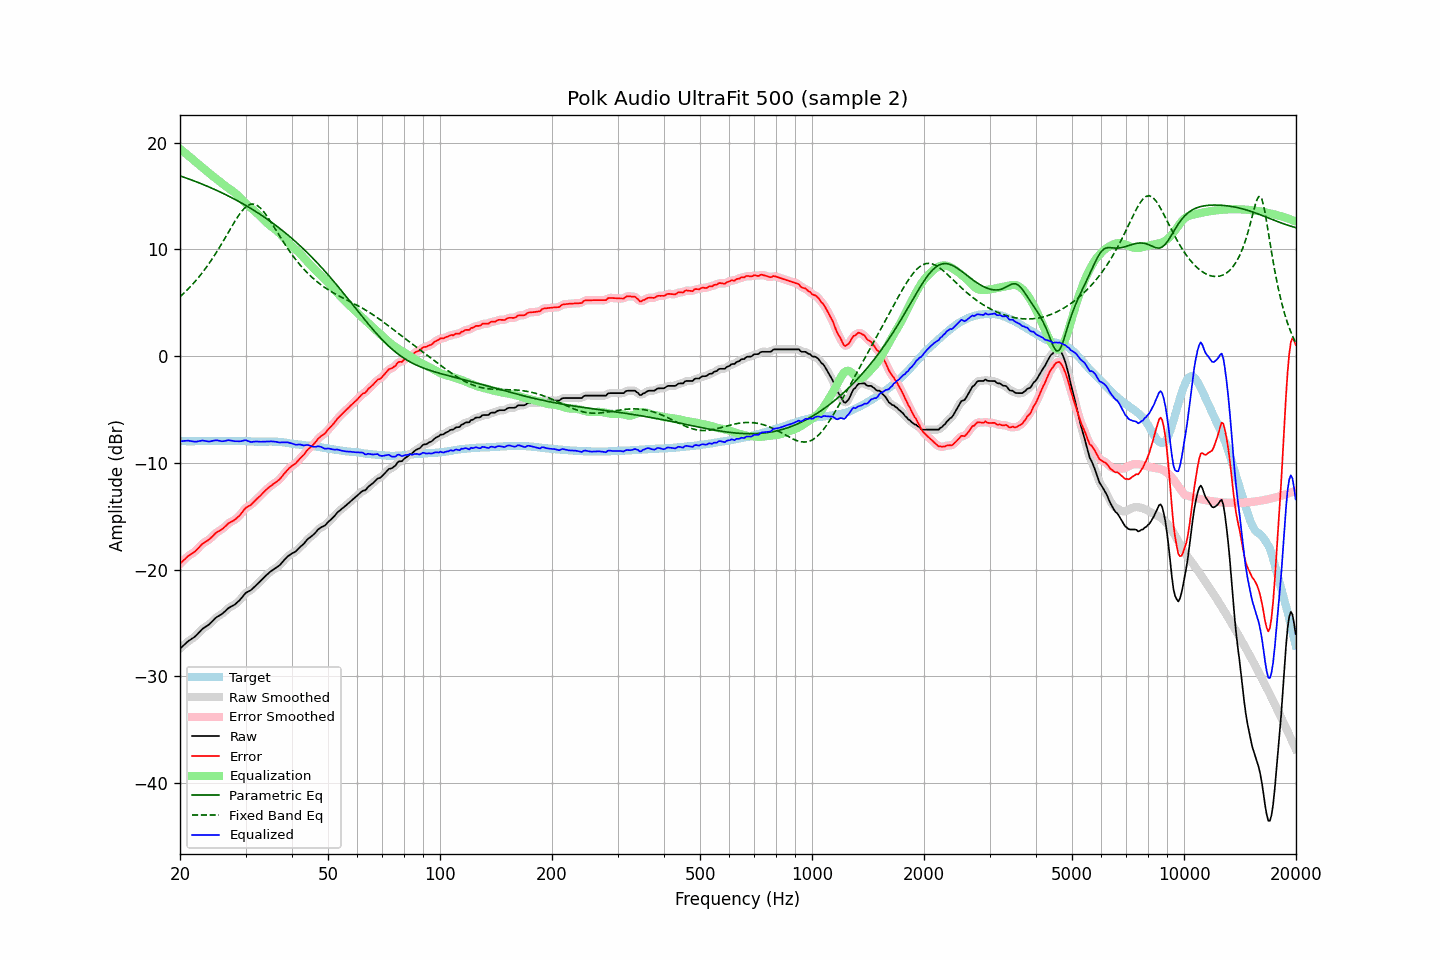

Source data for this figure (header and first rows):
frequency, raw, error, smoothed, error_smoothed, equalization, parametric_eq, fixed_band_eq, equalized_raw, equalized_smoothed, target
20.00, -27.40, -19.45, -27.40, -19.46, 19.41, 16.87, 5.55, -7.99, -7.99, -7.95
20.20, -27.26, -19.30, -27.26, -19.30, 19.29, 16.82, 5.69, -7.97, -7.97, -7.96
20.40, -27.12, -19.16, -27.12, -19.16, 19.17, 16.77, 5.83, -7.95, -7.95, -7.96
20.61, -26.98, -19.03, -26.98, -19.01, 19.04, 16.72, 5.97, -7.94, -7.94, -7.96
20.81, -26.85, -18.87, -26.85, -18.87, 18.92, 16.66, 6.12, -7.93, -7.93, -7.98
21.02, -26.71, -18.73, -26.72, -18.75, 18.79, 16.61, 6.27, -7.92, -7.93, -7.98
21.23, -26.61, -18.63, -26.61, -18.63, 18.66, 16.56, 6.43, -7.95, -7.94, -7.98
21.44, -26.51, -18.54, -26.51, -18.54, 18.54, 16.50, 6.59, -7.97, -7.97, -7.97
21.66, -26.41, -18.43, -26.41, -18.44, 18.42, 16.45, 6.75, -8.00, -8.00, -7.98
21.87, -26.31, -18.34, -26.30, -18.33, 18.29, 16.39, 6.92, -8.02, -8.01, -7.97
22.09, -26.18, -18.20, -26.17, -18.20, 18.16, 16.33, 7.09, -8.02, -8.01, -7.98
22.31, -26.02, -18.05, -26.02, -18.05, 18.03, 16.27, 7.27, -7.99, -8.00, -7.97
22.54, -25.86, -17.89, -25.86, -17.88, 17.90, 16.21, 7.45, -7.97, -7.96, -7.98
22.76, -25.70, -17.73, -25.70, -17.73, 17.76, 16.15, 7.64, -7.93, -7.93, -7.97
22.99, -25.54, -17.57, -25.56, -17.59, 17.64, 16.09, 7.83, -7.91, -7.92, -7.97
23.22, -25.44, -17.47, -25.44, -17.47, 17.51, 16.03, 8.03, -7.93, -7.93, -7.97
23.45, -25.34, -17.38, -25.34, -17.38, 17.39, 15.97, 8.23, -7.95, -7.96, -7.96
23.69, -25.25, -17.29, -25.25, -17.29, 17.26, 15.90, 8.44, -7.99, -7.99, -7.96
23.92, -25.15, -17.19, -25.14, -17.19, 17.14, 15.84, 8.65, -8.01, -8.00, -7.96
24.16, -25.01, -17.06, -25.01, -17.06, 17.02, 15.77, 8.87, -7.99, -7.99, -7.95
24.40, -24.86, -16.92, -24.86, -16.92, 16.90, 15.71, 9.09, -7.96, -7.96, -7.94
24.65, -24.70, -16.76, -24.70, -16.76, 16.78, 15.64, 9.32, -7.92, -7.92, -7.94
24.89, -24.55, -16.61, -24.56, -16.62, 16.66, 15.57, 9.55, -7.88, -7.89, -7.94
25.14, -24.43, -16.49, -24.44, -16.50, 16.54, 15.51, 9.79, -7.89, -7.89, -7.94
25.39, -24.34, -16.41, -24.34, -16.41, 16.42, 15.44, 10.03, -7.92, -7.92, -7.93
25.65, -24.25, -16.32, -24.25, -16.32, 16.30, 15.37, 10.28, -7.95, -7.95, -7.93
25.91, -24.16, -16.22, -24.15, -16.22, 16.18, 15.29, 10.53, -7.98, -7.97, -7.94
26.16, -24.04, -16.11, -24.04, -16.11, 16.07, 15.22, 10.79, -7.97, -7.97, -7.93
26.43, -23.90, -15.97, -23.90, -15.97, 15.96, 15.15, 11.04, -7.95, -7.94, -7.93
26.69, -23.76, -15.83, -23.76, -15.83, 15.85, 15.07, 11.30, -7.91, -7.91, -7.93
26.96, -23.61, -15.67, -23.63, -15.69, 15.74, 15.00, 11.56, -7.87, -7.89, -7.94
27.23, -23.52, -15.58, -23.52, -15.59, 15.63, 14.92, 11.82, -7.89, -7.89, -7.94
27.50, -23.44, -15.50, -23.44, -15.50, 15.52, 14.84, 12.08, -7.92, -7.91, -7.94
27.77, -23.36, -15.43, -23.36, -15.43, 15.42, 14.77, 12.34, -7.94, -7.94, -7.93
28.05, -23.28, -15.34, -23.27, -15.33, 15.30, 14.69, 12.59, -7.98, -7.96, -7.94
28.33, -23.15, -15.21, -23.16, -15.22, 15.18, 14.61, 12.83, -7.97, -7.98, -7.94
28.62, -23.02, -15.08, -23.03, -15.08, 15.04, 14.52, 13.06, -7.98, -7.99, -7.95
28.90, -22.88, -14.94, -22.87, -14.93, 14.89, 14.44, 13.28, -7.99, -7.98, -7.94
29.19, -22.71, -14.76, -22.71, -14.76, 14.74, 14.36, 13.49, -7.97, -7.96, -7.95
29.48, -22.52, -14.56, -22.51, -14.56, 14.59, 14.27, 13.67, -7.93, -7.93, -7.96
29.78, -22.33, -14.37, -22.34, -14.38, 14.44, 14.19, 13.84, -7.90, -7.90, -7.96
30.08, -22.16, -14.21, -22.19, -14.23, 14.29, 14.10, 13.97, -7.87, -7.90, -7.96
30.38, -22.09, -14.11, -22.09, -14.12, 14.15, 14.01, 14.09, -7.94, -7.94, -7.98
30.68, -22.01, -14.03, -22.01, -14.03, 14.02, 13.92, 14.16, -8.00, -7.99, -7.98
30.99, -21.93, -13.94, -21.92, -13.93, 13.89, 13.83, 14.22, -8.04, -8.03, -7.99
31.30, -21.80, -13.80, -21.80, -13.80, 13.76, 13.74, 14.23, -8.04, -8.03, -8.00
31.61, -21.65, -13.65, -21.66, -13.66, 13.64, 13.64, 14.23, -8.01, -8.02, -8.00
31.93, -21.51, -13.50, -21.51, -13.50, 13.51, 13.55, 14.17, -8.00, -8.00, -8.02
32.24, -21.37, -13.36, -21.37, -13.36, 13.37, 13.45, 14.10, -8.00, -8.01, -8.01
32.57, -21.23, -13.21, -21.23, -13.21, 13.22, 13.35, 13.99, -8.02, -8.01, -8.02
32.89, -21.09, -13.07, -21.08, -13.07, 13.06, 13.26, 13.86, -8.03, -8.02, -8.02
33.22, -20.93, -12.91, -20.93, -12.91, 12.91, 13.16, 13.70, -8.02, -8.02, -8.02
33.55, -20.78, -12.76, -20.78, -12.76, 12.76, 13.05, 13.53, -8.02, -8.02, -8.02
33.89, -20.62, -12.61, -20.63, -12.61, 12.62, 12.95, 13.33, -8.00, -8.01, -8.01
34.23, -20.48, -12.46, -20.48, -12.47, 12.48, 12.85, 13.13, -8.00, -8.00, -8.02
34.57, -20.35, -12.34, -20.34, -12.34, 12.35, 12.74, 12.90, -8.00, -7.99, -8.01
34.92, -20.21, -12.20, -20.22, -12.21, 12.23, 12.63, 12.68, -7.98, -7.99, -8.01
35.27, -20.10, -12.10, -20.10, -12.10, 12.11, 12.53, 12.44, -7.99, -7.99, -8.00
35.62, -20.00, -11.98, -20.00, -11.99, 12.00, 12.42, 12.20, -8.00, -8.00, -8.02
35.97, -19.90, -11.88, -19.90, -11.88, 11.89, 12.30, 11.95, -8.01, -8.02, -8.02
... 635 more rows
